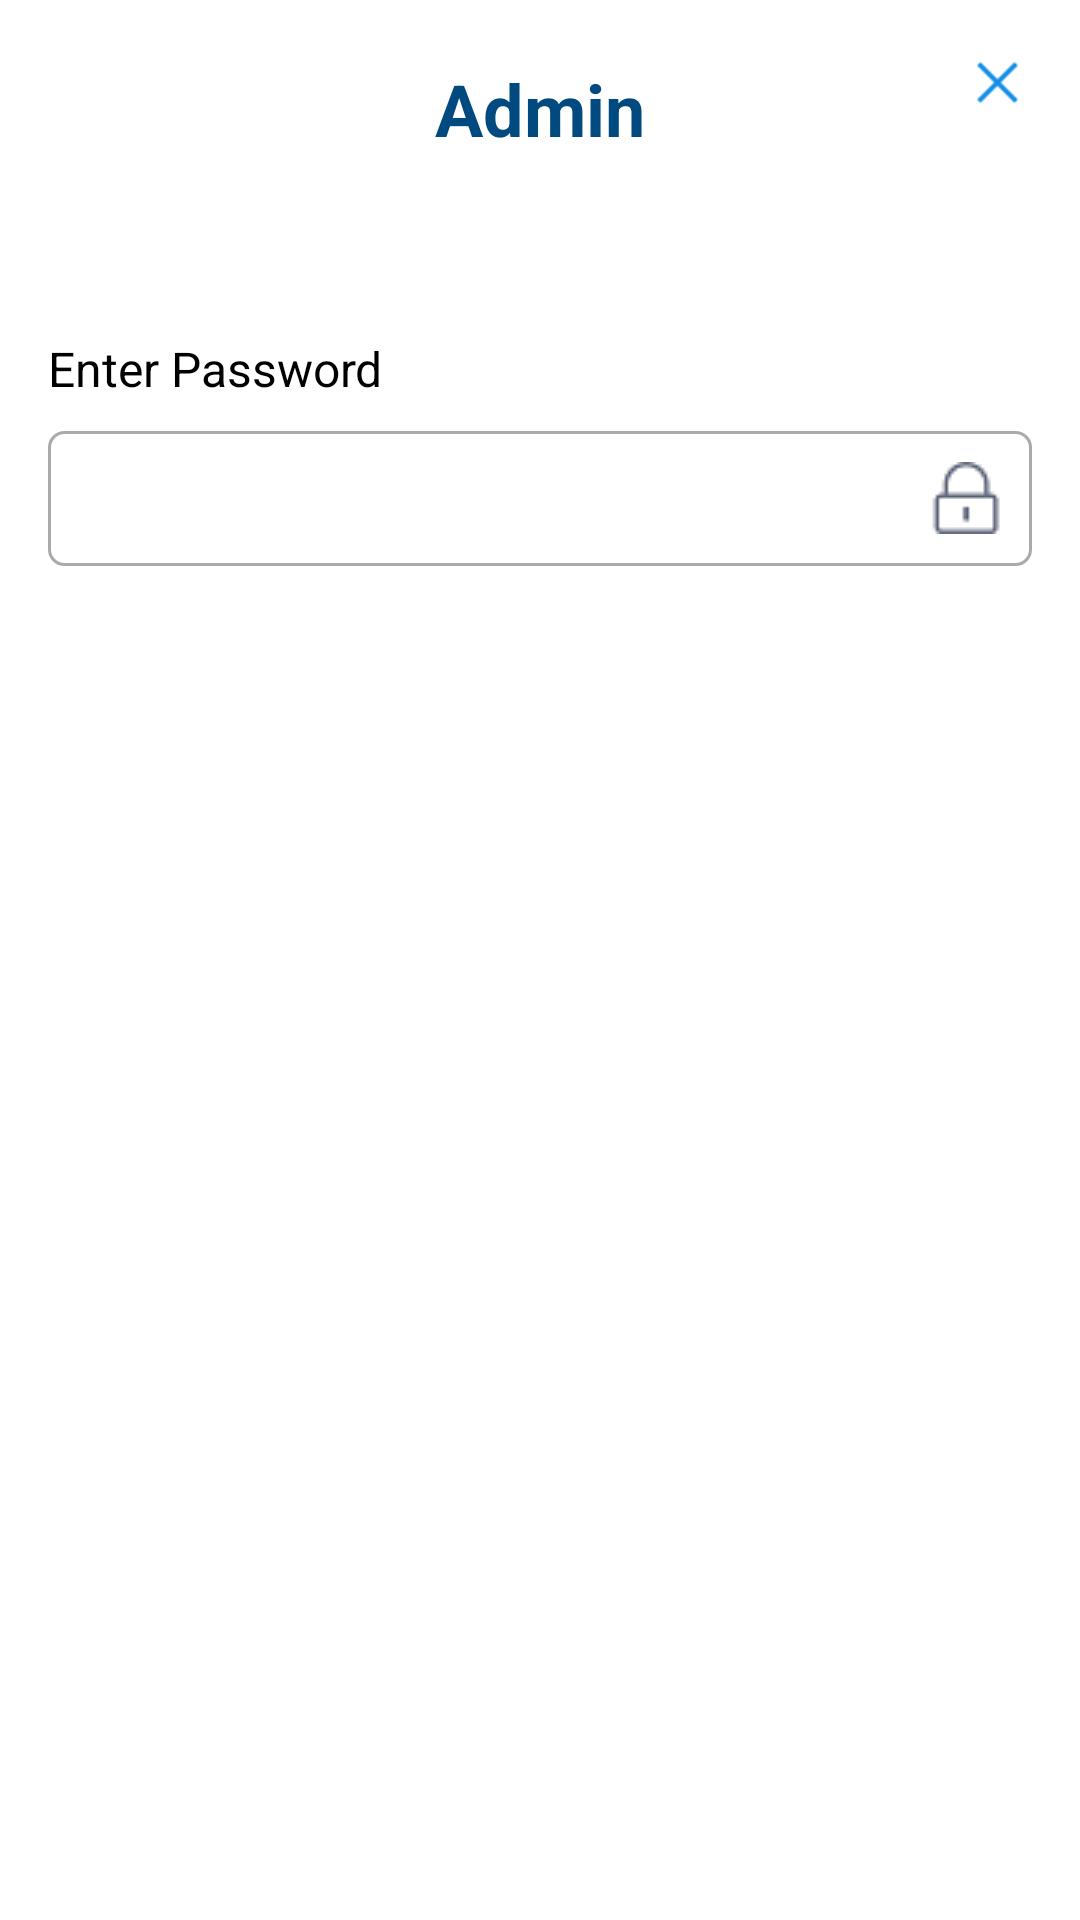

Android layout source for this screen:
<!-- AndroidManifest.xml: application theme Theme.KioskMode -->
<!-- res/layout/activity_password.xml -->
<?xml version="1.0" encoding="utf-8"?>
<androidx.constraintlayout.widget.ConstraintLayout xmlns:android="http://schemas.android.com/apk/res/android"
    xmlns:app="http://schemas.android.com/apk/res-auto"
    xmlns:tools="http://schemas.android.com/tools"
    android:layout_width="match_parent"
    android:layout_height="match_parent"
    android:background="#ffffff"
    tools:context=".FakeLauncher">

    <TextView
        android:id="@+id/textView3"
        android:layout_width="wrap_content"
        android:layout_height="wrap_content"
        android:layout_marginTop="20dp"
        android:text="Admin"
        android:textColor="#004A80"
        android:textSize="24sp"
        android:textStyle="bold"
        app:layout_constraintEnd_toEndOf="parent"
        app:layout_constraintStart_toStartOf="parent"
        app:layout_constraintTop_toTopOf="parent" />

    <TextView
        android:id="@+id/textView2"
        android:layout_width="wrap_content"
        android:layout_height="wrap_content"
        android:layout_marginStart="16dp"
        android:layout_marginTop="112dp"
        android:text="Enter Password"
        android:textColor="@color/black"
        android:textSize="16sp"
        app:layout_constraintStart_toStartOf="parent"
        app:layout_constraintTop_toTopOf="parent" />

    <EditText
        android:id="@+id/etPassword"
        android:layout_width="0dp"
        android:layout_height="45dp"
        android:layout_marginStart="16dp"
        android:layout_marginTop="10dp"
        android:layout_marginEnd="16dp"
        android:background="@drawable/rounded_edittext"
        android:contentDescription="@string/enter_password"
        android:drawableRight="@drawable/icon_entry_lock"
        android:ems="10"
        android:inputType="textPassword"
        android:paddingStart="10dp"
        android:paddingEnd="10dp"
        app:layout_constraintEnd_toEndOf="parent"
        app:layout_constraintStart_toStartOf="parent"
        app:layout_constraintTop_toBottomOf="@+id/textView2" />

    <ImageButton
        android:id="@+id/btnClose"
        android:layout_width="25dp"
        android:layout_height="25dp"
        android:layout_marginTop="15dp"
        android:layout_marginEnd="15dp"
        android:background="@color/white"
        android:scaleType="fitXY"
        app:layout_constraintEnd_toEndOf="parent"
        app:layout_constraintTop_toTopOf="parent"
        app:srcCompat="@drawable/icon_button_x" />
</androidx.constraintlayout.widget.ConstraintLayout>
<!-- resources referenced by this layout -->
<resources>
  <!-- drawable icon_button_x: png bitmap (drawable, 394 bytes) -->
  <!-- drawable icon_entry_lock: png bitmap (drawable, 2073 bytes) -->
  <!-- drawable rounded_edittext (drawable) -->
  <?xml version="1.0" encoding="utf-8"?>
  <shape xmlns:android="http://schemas.android.com/apk/res/android"
      android:shape="rectangle" android:padding="15dp">
  
      <solid android:color="#FFFFFF" />
      <corners
          android:bottomRightRadius="5dp"
          android:bottomLeftRadius="5dp"
          android:topLeftRadius="5dp"
          android:topRightRadius="5dp" />
      <stroke android:width="1dip" android:color="#aaaaaa" />
  </shape>
  <string name="enter_password">Ingrese La Contraseña</string>
  <style name="Theme.KioskMode" parent="Theme.AppCompat.Light.NoActionBar">
          
          <item name="colorPrimary">#004A80</item>
          <item name="colorPrimaryDark">@color/purple_700</item>
          <item name="colorAccent">@color/teal_200</item>
          
      </style>
  <!-- not gathered from this repository: default colours our renderer supplied (Android Studio template values) -->
  <color name="purple_700">#FF3700B3</color>
  <color name="teal_200">#FF03DAC5</color>
  <color name="black">#FF000000</color>
  <color name="white">#FFFFFFFF</color>
</resources>
